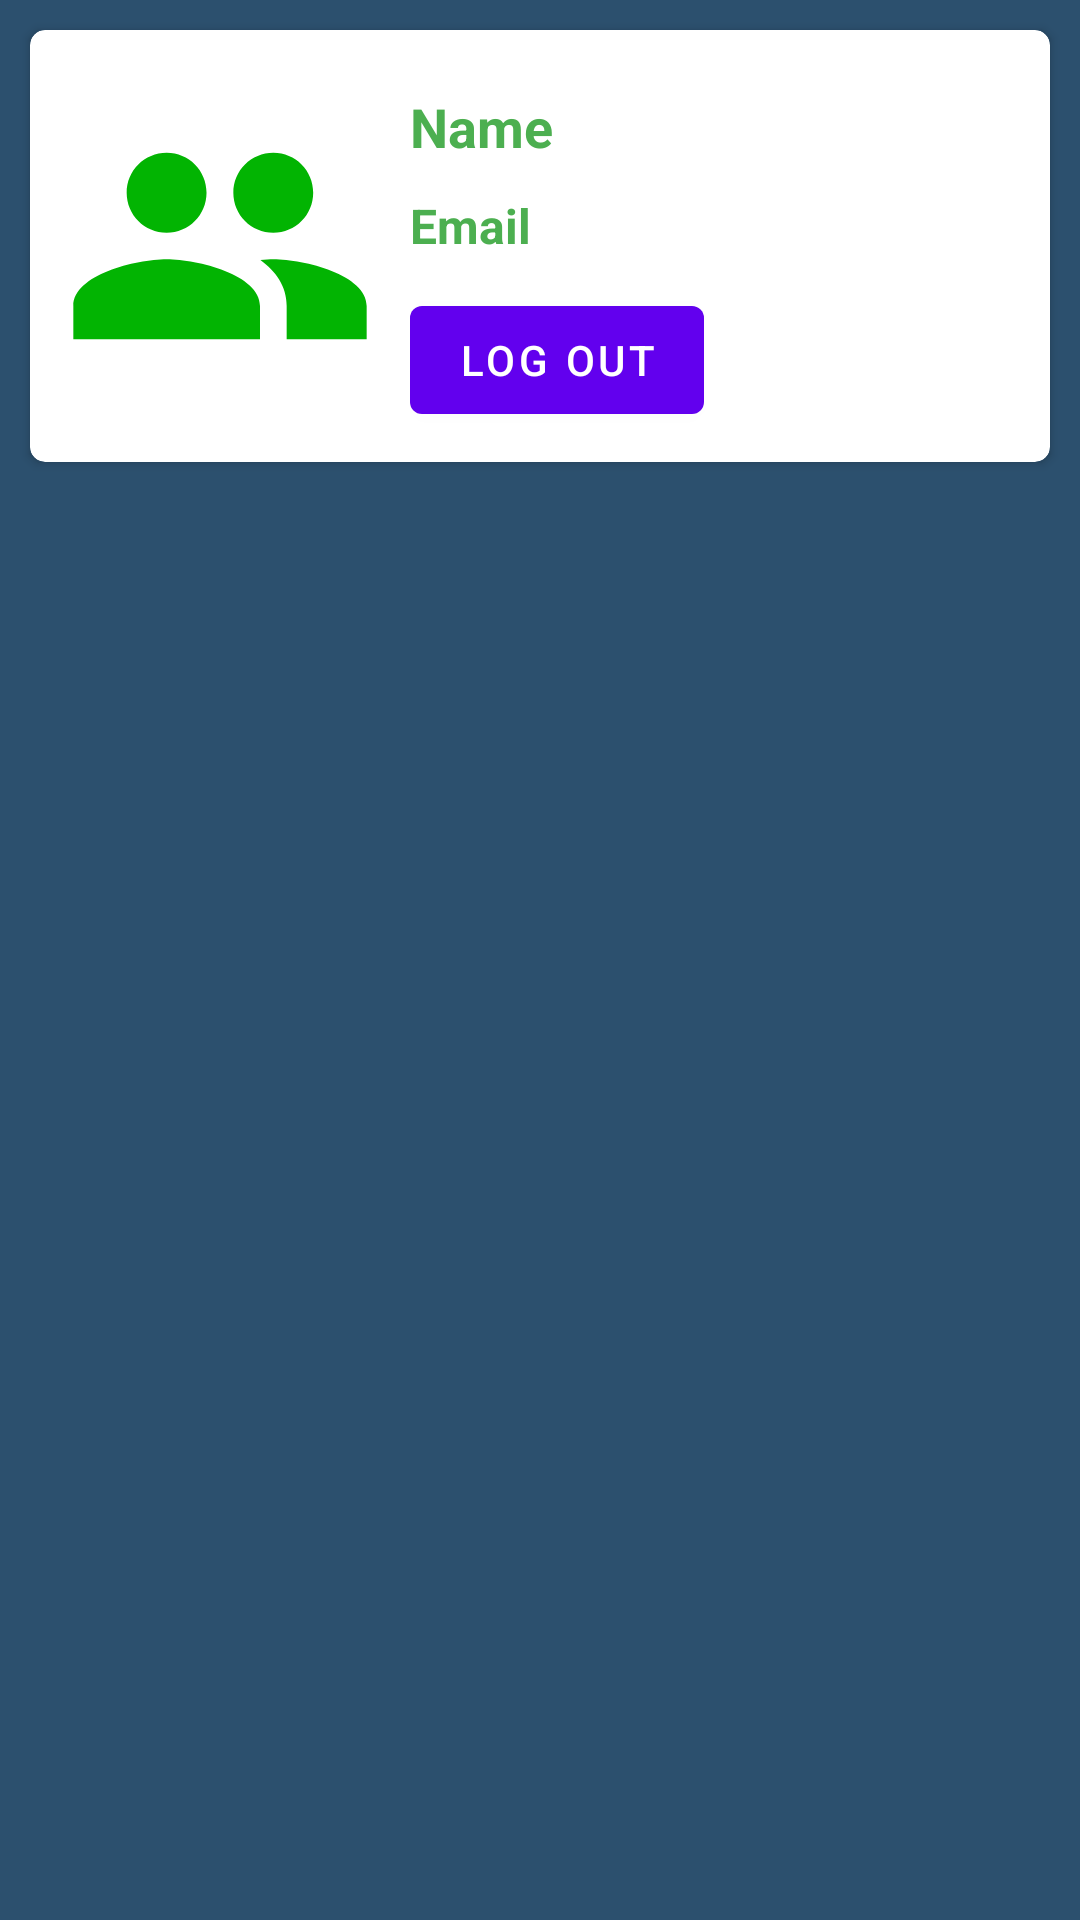

Reconstruct the res/layout file that produces this screen, plus the resources it refers to.
<!-- AndroidManifest.xml: application theme Theme.Taxi -->
<!-- res/layout/activity_home.xml -->
<?xml version="1.0" encoding="utf-8"?>
<RelativeLayout xmlns:android="http://schemas.android.com/apk/res/android"
    xmlns:app="http://schemas.android.com/apk/res-auto"
    xmlns:tools="http://schemas.android.com/tools"
    android:layout_width="match_parent"
    android:layout_height="match_parent"
    android:background="@color/background"
    tools:context=".ui.HomeActivity">

    <androidx.cardview.widget.CardView
        android:id="@+id/cv"
        android:layout_width="match_parent"
        android:layout_height="wrap_content"
        android:elevation="5dp"
        android:layout_margin="10dp"
        app:cardCornerRadius="5dp">

        <LinearLayout
            android:padding="10dp"
            android:layout_width="match_parent"
            android:layout_height="wrap_content"
            android:orientation="horizontal">

            <ImageView
                android:id="@+id/user_profile"
                android:src="@drawable/user"
                android:layout_width="match_parent"
                android:layout_height="match_parent"
                android:layout_weight="2"/>

            <LinearLayout
                android:layout_marginTop="10dp"
                android:layout_marginStart="10dp"
                android:layout_width="match_parent"
                android:layout_height="match_parent"
                android:orientation="vertical"
                android:layout_weight="1">

                <TextView
                    android:id="@+id/name_tv"
                    android:layout_width="match_parent"
                    android:layout_height="wrap_content"
                    android:text="@string/name"
                    android:textSize="18sp"
                    android:textColor="#4CAF50"
                    android:textStyle="bold"/>

                <TextView
                    android:id="@+id/email_tv"
                    android:layout_marginTop="10dp"
                    android:layout_width="match_parent"
                    android:layout_height="wrap_content"
                    android:text="@string/email"
                    android:textSize="16sp"
                    android:textColor="#4CAF50"
                    android:textStyle="bold"
                    android:maxLines="1"/>

                <com.google.android.material.button.MaterialButton
                    android:id="@+id/sign_out"
                    android:layout_marginTop="10dp"
                    android:layout_width="wrap_content"
                    android:layout_height="wrap_content"
                    android:text="@string/signout"/>

            </LinearLayout>

        </LinearLayout>

    </androidx.cardview.widget.CardView>

    <androidx.recyclerview.widget.RecyclerView
        android:layout_below="@+id/cv"
        android:layout_width="match_parent"
        android:layout_height="match_parent"
        android:id="@+id/rView"/>

</RelativeLayout>
<!-- resources referenced by this layout -->
<resources>
  <color name="background">#2C506E</color>
  <!-- drawable user (drawable) -->
  <vector android:height="24dp" android:tint="#02B402"
      android:viewportHeight="24" android:viewportWidth="24"
      android:width="24dp" xmlns:android="http://schemas.android.com/apk/res/android">
      <path android:fillColor="@android:color/white" android:pathData="M16,11c1.66,0 2.99,-1.34 2.99,-3S17.66,5 16,5c-1.66,0 -3,1.34 -3,3s1.34,3 3,3zM8,11c1.66,0 2.99,-1.34 2.99,-3S9.66,5 8,5C6.34,5 5,6.34 5,8s1.34,3 3,3zM8,13c-2.33,0 -7,1.17 -7,3.5L1,19h14v-2.5c0,-2.33 -4.67,-3.5 -7,-3.5zM16,13c-0.29,0 -0.62,0.02 -0.97,0.05 1.16,0.84 1.97,1.97 1.97,3.45L17,19h6v-2.5c0,-2.33 -4.67,-3.5 -7,-3.5z"/>
  </vector>
  <string name="email">Email</string>
  <string name="name">Name</string>
  <string name="signout">Log Out</string>
  <style name="Theme.Taxi" parent="Theme.MaterialComponents.DayNight.NoActionBar">
          
          <item name="colorPrimary">@color/purple_500</item>
          <item name="colorPrimaryVariant">@color/purple_700</item>
          <item name="colorOnPrimary">@color/white</item>
          
          <item name="colorSecondary">@color/teal_200</item>
          <item name="colorSecondaryVariant">@color/teal_700</item>
          <item name="colorOnSecondary">@color/black</item>
          
          <item name="android:statusBarColor">?attr/colorPrimaryVariant</item>
          
      </style>
  <color name="purple_500">#FF6200EE</color>
  <color name="purple_700">#1D659F</color>
  <color name="white">#FFFFFFFF</color>
  <color name="teal_200">#FF03DAC5</color>
  <color name="teal_700">#FF018786</color>
  <color name="black">#FF000000</color>
</resources>
